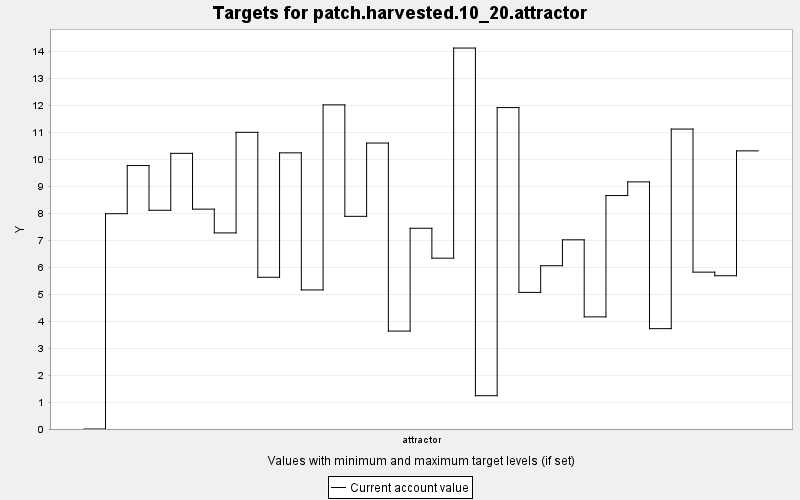

The data file committed next to this chart (first rows):
TARGET, PERIOD, YEAR, PERIODWIDTH, MINIMUM, MAXIMUM, MINWEIGHT, MAXWEIGHT, CURRENT, SUMMARY
patch.harvested.10_20.attractor, 0, 0, 10.0, 10.0, 20.0, 1.0, 1.0, 0.0, 0.0
patch.harvested.10_20.attractor, 1, 10, 10.0, 10.0, 20.0, 1.0, 1.0, 7.99, 0.0
patch.harvested.10_20.attractor, 2, 20, 10.0, 10.0, 20.0, 1.0, 1.0, 9.776, 0.0
patch.harvested.10_20.attractor, 3, 30, 10.0, 10.0, 20.0, 1.0, 1.0, 8.117, 0.0
patch.harvested.10_20.attractor, 4, 40, 10.0, 10.0, 20.0, 1.0, 1.0, 10.23, 0.0
patch.harvested.10_20.attractor, 5, 50, 10.0, 10.0, 20.0, 1.0, 1.0, 8.159, 0.0
patch.harvested.10_20.attractor, 6, 60, 10.0, 10.0, 20.0, 1.0, 1.0, 7.276, 0.0
patch.harvested.10_20.attractor, 7, 70, 10.0, 10.0, 20.0, 1.0, 1.0, 11.01, 0.0
patch.harvested.10_20.attractor, 8, 80, 10.0, 10.0, 20.0, 1.0, 1.0, 5.631, 0.0
patch.harvested.10_20.attractor, 9, 90, 10.0, 10.0, 20.0, 1.0, 1.0, 10.25, 0.0
patch.harvested.10_20.attractor, 10, 100, 10.0, 10.0, 20.0, 1.0, 1.0, 5.16, 0.0
patch.harvested.10_20.attractor, 11, 110, 10.0, 10.0, 20.0, 1.0, 1.0, 12.03, 0.0
patch.harvested.10_20.attractor, 12, 120, 10.0, 10.0, 20.0, 1.0, 1.0, 7.892, 0.0
patch.harvested.10_20.attractor, 13, 130, 10.0, 10.0, 20.0, 1.0, 1.0, 10.61, 0.0
patch.harvested.10_20.attractor, 14, 140, 10.0, 10.0, 20.0, 1.0, 1.0, 3.634, 0.0
patch.harvested.10_20.attractor, 15, 150, 10.0, 10.0, 20.0, 1.0, 1.0, 7.449, 0.0
patch.harvested.10_20.attractor, 16, 160, 10.0, 10.0, 20.0, 1.0, 1.0, 6.339, 0.0
patch.harvested.10_20.attractor, 17, 170, 10.0, 10.0, 20.0, 1.0, 1.0, 14.14, 0.0
patch.harvested.10_20.attractor, 18, 180, 10.0, 10.0, 20.0, 1.0, 1.0, 1.236, 0.0
patch.harvested.10_20.attractor, 19, 190, 10.0, 10.0, 20.0, 1.0, 1.0, 11.93, 0.0
patch.harvested.10_20.attractor, 20, 200, 10.0, 10.0, 20.0, 1.0, 1.0, 5.069, 0.0
patch.harvested.10_20.attractor, 21, 210, 10.0, 10.0, 20.0, 1.0, 1.0, 6.059, 0.0
patch.harvested.10_20.attractor, 22, 220, 10.0, 10.0, 20.0, 1.0, 1.0, 7.021, 0.0
patch.harvested.10_20.attractor, 23, 230, 10.0, 10.0, 20.0, 1.0, 1.0, 4.161, 0.0
patch.harvested.10_20.attractor, 24, 240, 10.0, 10.0, 20.0, 1.0, 1.0, 8.663, 0.0
patch.harvested.10_20.attractor, 25, 250, 10.0, 10.0, 20.0, 1.0, 1.0, 9.17, 0.0
patch.harvested.10_20.attractor, 26, 260, 10.0, 10.0, 20.0, 1.0, 1.0, 3.724, 0.0
patch.harvested.10_20.attractor, 27, 270, 10.0, 10.0, 20.0, 1.0, 1.0, 11.13, 0.0
patch.harvested.10_20.attractor, 28, 280, 10.0, 10.0, 20.0, 1.0, 1.0, 5.821, 0.0
patch.harvested.10_20.attractor, 29, 290, 10.0, 10.0, 20.0, 1.0, 1.0, 5.688, 0.0
patch.harvested.10_20.attractor, 30, 300, 10.0, 10.0, 20.0, 1.0, 1.0, 10.32, 0.0
